Image classification data set "Dataset" (ahmdfauzrl/Klasifikasi-Jenis-Beras on GitHub). Class labels (9): IR64 rice medium quality, IR64 rice not feasible, IR64 rice premium quality, Pandan Wangi rice medium quality, Pandan Wangi rice not feasible, Pandan Wangi rice premium quality, Rojolele rice medium quality, Rojolele rice not feasible, Rojolele rice premium quality.

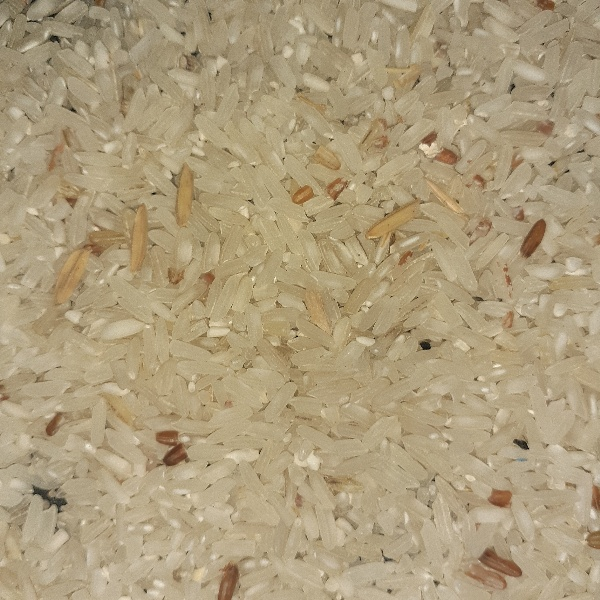
Label: IR64 rice medium quality

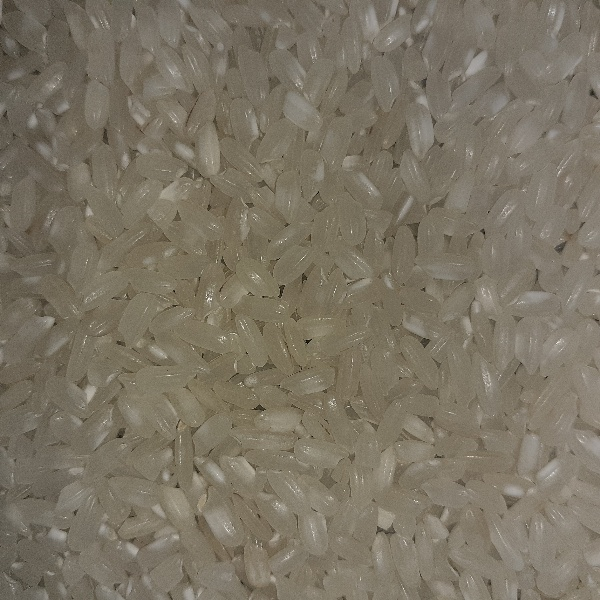
Label: Pandan Wangi rice premium quality

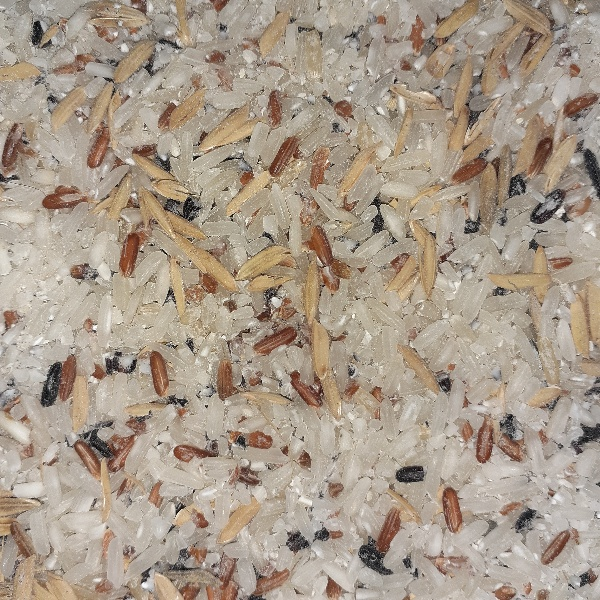
Label: Rojolele rice not feasible

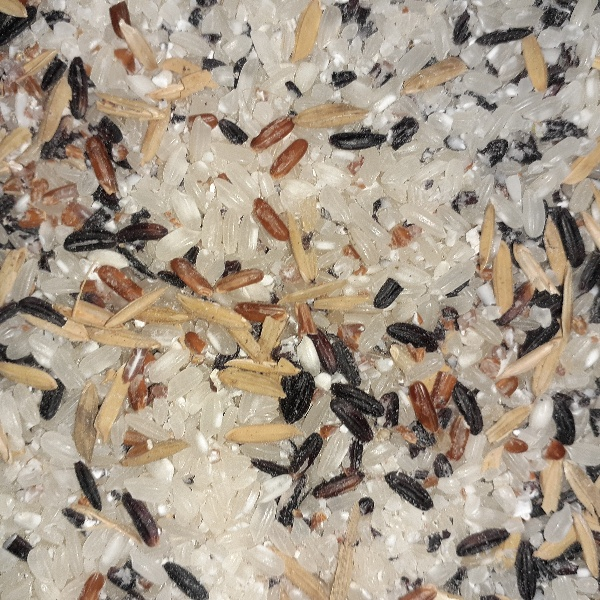
Label: Pandan Wangi rice not feasible

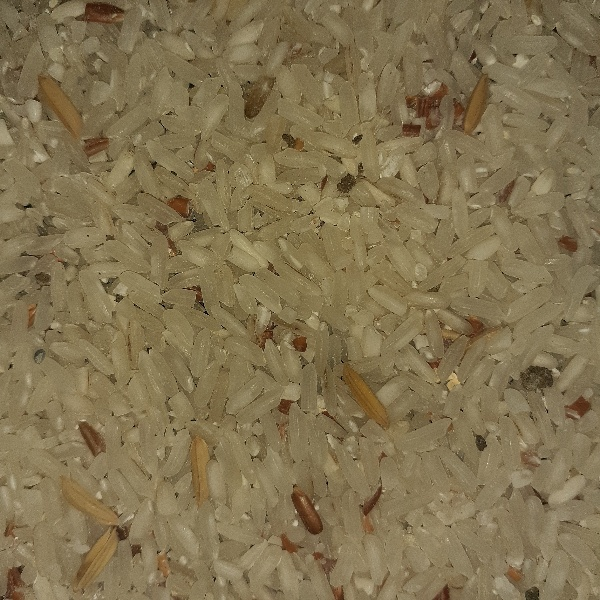
Label: Rojolele rice medium quality

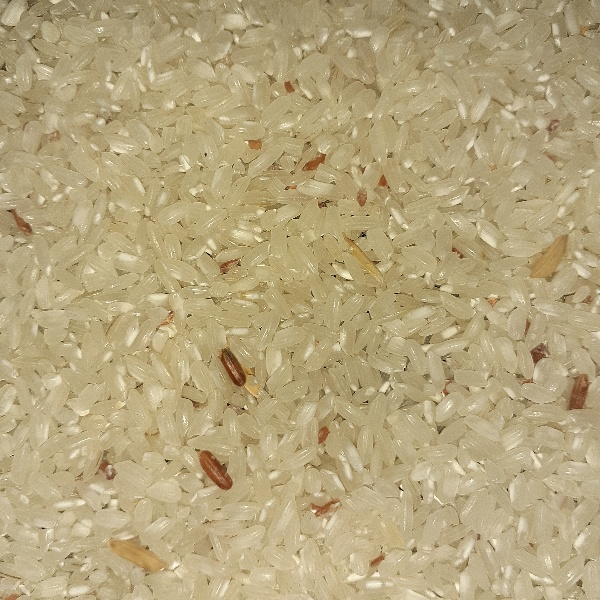
Label: Pandan Wangi rice medium quality
